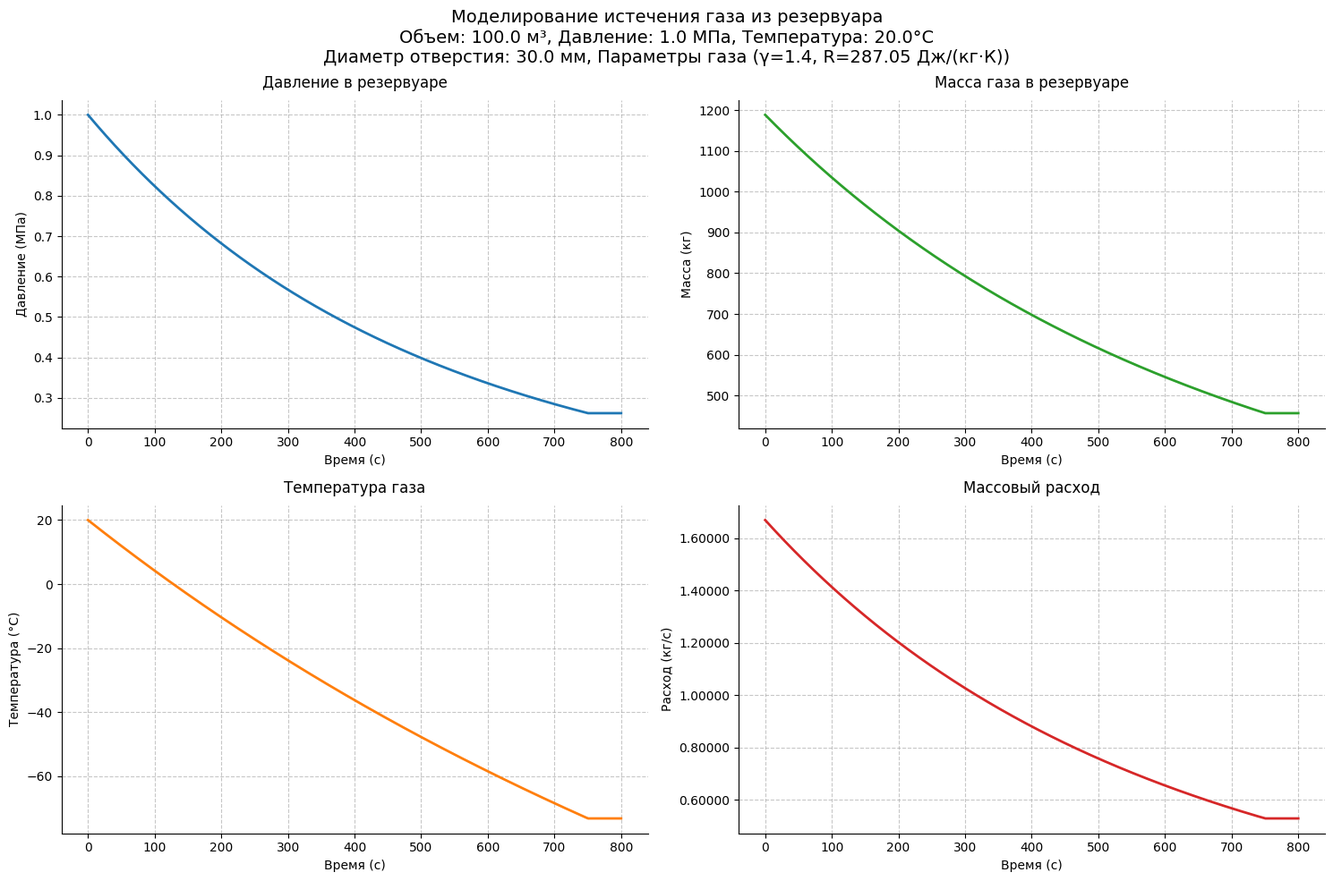

This chart was generated by the following Python code:
import numpy as np
import matplotlib

matplotlib.use('Agg')  # Установка бэкенда до импорта pyplot
import matplotlib.pyplot as plt
from scipy.integrate import odeint


class GasFlowModel:
    def __init__(self, V, T0_celsius, P0_MPa, gamma, R, D_mm, Pa_MPa=0.101325):
        """
        Инициализация модели истечения газа

        Параметры:
        V: объем резервуара (м³)
        T0_celsius: начальная температура газа (°C)
        P0_MPa: начальное давление газа (МПа)
        gamma: показатель адиабаты газа
        R: газовая постоянная (Дж/(кг·К))
        D_mm: диаметр отверстия (мм)
        Pa_MPa: атмосферное давление (МПа)
        """
        self.V = V
        self.T0 = T0_celsius + 273.15  # перевод в Кельвины
        self.P0 = P0_MPa * 1e6  # перевод в Па
        self.gamma = gamma
        self.R = R
        self.A = np.pi * (D_mm / 2000) ** 2  # перевод диаметра в площадь в м²
        self.Pa = Pa_MPa * 1e6  # перевод в Па

        # Начальная масса газа
        self.m0 = (self.P0 * V) / (R * self.T0)

    def mass_flow_rate(self, P, T):
        """
        Расчет массового расхода газа через отверстие
        """
        beta = self.Pa / P  # Отношение давлений

        if beta > (2 / (self.gamma + 1)) ** (self.gamma / (self.gamma - 1)):  # Докритический режим
            mdot = self.A * P * np.sqrt(2 * self.gamma / (self.R * T) * \
                                        (beta ** (2 / self.gamma) - beta ** ((self.gamma + 1) / self.gamma)) / (
                                                    self.gamma - 1))
        else:  # Критический режим
            mdot = self.A * P * np.sqrt(self.gamma / (self.R * T)) * \
                   ((2 / (self.gamma + 1)) ** ((self.gamma + 1) / (2 * (self.gamma - 1))))

        return mdot

    def derivatives(self, state, t):
        """
        Система дифференциальных уравнений
        state[0] - масса газа
        state[1] - давление
        state[2] - температура
        """
        m, P, T = state

        # Проверяем условия прекращения истечения
        if P <= self.Pa * 1.01:  # Давление близко к атмосферному (запас 1%)
            return [0, 0, 0]

        if m <= 0.1 or T <= 200:  # Физические ограничения
            return [0, 0, 0]

        mdot = self.mass_flow_rate(P, T)

        # Изменение массы
        dmdt = -mdot

        # Относительное изменение массы
        relative_mass_change = dmdt / m

        # Изменение температуры (из уравнения адиабаты)
        dTdt = T * (self.gamma - 1) * relative_mass_change

        # Изменение давления (из уравнения состояния идеального газа)
        dPdt = P * (relative_mass_change + dTdt / T)

        return [dmdt, dPdt, dTdt]

    def simulate(self, t_span, dt):
        """
        Моделирование процесса истечения

        Параметры:
        t_span: время моделирования (с)
        dt: шаг по времени (с)
        """
        t = np.arange(0, t_span, dt)
        initial_state = [self.m0, self.P0, self.T0]

        solution = odeint(self.derivatives, initial_state, t)

        return t, solution


# Пример использования
if __name__ == "__main__":
    # Параметры для воздуха
    V = 100.0  # м³
    T0 = 20.0  # °C
    P0 = 1.0  # МПа
    gamma = 1.4  # показатель адиабаты для воздуха
    R = 287.05  # Дж/(кг·К)
    D = 30.0  # мм (диаметр отверстия)

    # Создание модели
    model = GasFlowModel(V, T0, P0, gamma, R, D)

    # Моделирование
    t_span = 800  # секунд
    dt = 0.01
    t, solution = model.simulate(t_span, dt)

    # Настройка стиля
    plt.style.use('default')

    # Создание фигуры с заданным размером
    fig = plt.figure(figsize=(15, 10), dpi=100)

    # Добавление общего заголовка с исходными данными
    fig.suptitle('Моделирование истечения газа из резервуара\n' +
                 f'Объем: {V} м³, Давление: {P0} МПа, Температура: {T0}°C\n' +
                 f'Диаметр отверстия: {D} мм, Параметры газа (γ={gamma}, R={R} Дж/(кг·К))',
                 fontsize=14, y=0.98)

    # График давления
    ax1 = plt.subplot(2, 2, 1)
    ax1.plot(t, solution[:, 1] / 1e6, linewidth=2, color='#1f77b4')
    ax1.set_title('Давление в резервуаре', fontsize=12, pad=10)
    ax1.set_xlabel('Время (с)', fontsize=10)
    ax1.set_ylabel('Давление (МПа)', fontsize=10)
    ax1.grid(True, linestyle='--', alpha=0.7)
    ax1.spines['top'].set_visible(False)
    ax1.spines['right'].set_visible(False)

    # График массы
    ax2 = plt.subplot(2, 2, 2)
    ax2.plot(t, solution[:, 0], linewidth=2, color='#2ca02c')
    ax2.set_title('Масса газа в резервуаре', fontsize=12, pad=10)
    ax2.set_xlabel('Время (с)', fontsize=10)
    ax2.set_ylabel('Масса (кг)', fontsize=10)
    ax2.grid(True, linestyle='--', alpha=0.7)
    ax2.spines['top'].set_visible(False)
    ax2.spines['right'].set_visible(False)

    # График температуры
    ax3 = plt.subplot(2, 2, 3)
    ax3.plot(t, solution[:, 2] - 273.15, linewidth=2, color='#ff7f0e')
    ax3.set_title('Температура газа', fontsize=12, pad=10)
    ax3.set_xlabel('Время (с)', fontsize=10)
    ax3.set_ylabel('Температура (°C)', fontsize=10)
    ax3.grid(True, linestyle='--', alpha=0.7)
    ax3.spines['top'].set_visible(False)
    ax3.spines['right'].set_visible(False)

    # График массового расхода
    mdot = np.array([model.mass_flow_rate(P, T) for P, T in zip(solution[:, 1], solution[:, 2])])
    ax4 = plt.subplot(2, 2, 4)
    ax4.plot(t, mdot, linewidth=2, color='#d62728')
    ax4.set_title('Массовый расход', fontsize=12, pad=10)
    ax4.set_xlabel('Время (с)', fontsize=10)
    ax4.set_ylabel('Расход (кг/с)', fontsize=10)
    ax4.grid(True, linestyle='--', alpha=0.7)
    ax4.spines['top'].set_visible(False)
    ax4.spines['right'].set_visible(False)
    ax4.yaxis.set_major_formatter(plt.FormatStrFormatter('%.5f'))

    plt.tight_layout()

    # Сохранение графика в файл
    plt.savefig('gas_outflow_results.png', bbox_inches='tight')
    plt.close()  # Закрытие фигуры для освобождения памяти
